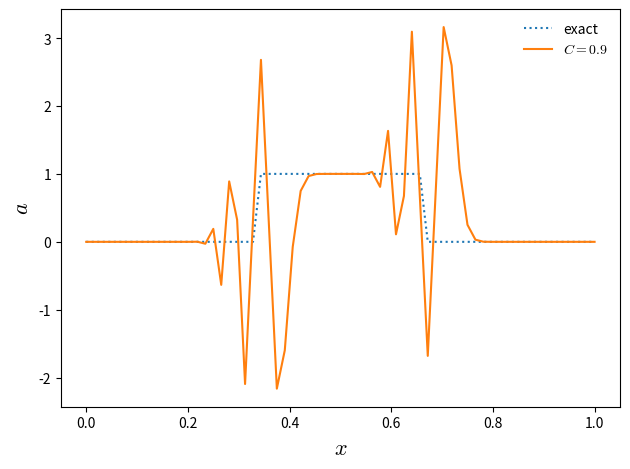

Write Python code to recreate this figure.
# finite-difference implementation of FTCS for linear advection.
#
# We are solving a_t + u a_x = 0
#
# The FTCS discretization is: anew = aold + (C/2) (aold_{i+1} - aold_{i-1})
#
# where C is the CFL number
#
# [redacted]

import numpy as np
import matplotlib.pyplot as plt
import matplotlib as mpl

mpl.rcParams['mathtext.fontset'] = 'cm'
mpl.rcParams['mathtext.rm'] = 'serif'

class FDGrid(object):

    def __init__(self, nx, ng, xmin=0.0, xmax=1.0):

        self.xmin = xmin
        self.xmax = xmax
        self.ng = ng
        self.nx = nx

        # python is zero-based.  Make easy intergers to know where the
        # real data lives
        self.ilo = ng
        self.ihi = ng+nx-1

        # physical coords
        self.dx = (xmax - xmin)/(nx-1)
        self.x = xmin + (np.arange(nx+2*ng)-ng)*self.dx

        # storage for the solution
        self.a = np.zeros((nx+2*ng), dtype=np.float64)

    def scratch_array(self):
        """ return a scratch array dimensioned for our grid """
        return np.zeros((self.nx+2*self.ng), dtype=np.float64)

    def fill_BCs(self):
        """ fill the a single ghostcell with periodic boundary conditions """
        self.a[self.ilo-1] = self.a[self.ihi-1]
        self.a[self.ihi+1] = self.a[self.ilo+1]


def solve_advection(g, u, C, method="upwind", tmax_factor=1.0):

    # time info
    dt = C*g.dx/u
    t = 0.0
    tmax = tmax_factor*(g.xmax - g.xmin)/u


    # initialize the data -- tophat
    g.a[:] = 0.0
    g.a[np.logical_and(g.x >= 1./3., g.x <= 2./3.)] = 1.0

    g.ainit = g.a.copy()

    # evolution loop
    anew = g.scratch_array()

    while t < tmax:

        # fill the boundary conditions
        g.fill_BCs()

        # loop over zones: note since we are periodic and both endpoints
        # are on the computational domain boundary, we don't have to
        # update both g.ilo and g.ihi -- we could set them equal instead.
        # But this is more general
        for i in range(g.ilo, g.ihi+1):

            if method == "upwind":
                anew[i] = g.a[i] - C*(g.a[i] - g.a[i-1])
            elif method == "FTCS":
                anew[i] = g.a[i] - 0.5*C*(g.a[i+1] - g.a[i-1])
            else:
                sys.exit("invalid method")

        # store the updated solution
        g.a[:] = anew[:]
        t += dt


# create the grid
nx = 65
ng = 1
g = FDGrid(nx, ng)


# define the CFL and speed
Clist = [0.1, 0.5, 0.9]
u = 1.0

# upwind
for n, C in enumerate(Clist):
    solve_advection(g, u, C)

    if n == 0:
        plt.plot(g.x[g.ilo:g.ihi+1], g.ainit[g.ilo:g.ihi+1], ls=":", label="exact")

    plt.plot(g.x[g.ilo:g.ihi+1], g.a[g.ilo:g.ihi+1], 
             label=r"$C = {}$".format(C))

plt.xlabel(r"$x$", fontsize=16)
plt.ylabel(r"$a$", fontsize=16)

plt.legend(frameon=False, loc="best")

plt.tight_layout()

plt.savefig("fdadvect-upwind.pdf")



plt.clf()

# upwind
for C in Clist:
    plt.clf()
    solve_advection(g, u, C, method="FTCS", tmax_factor=0.1)

    plt.plot(g.x[g.ilo:g.ihi+1], g.ainit[g.ilo:g.ihi+1], ls=":", label="exact")

    plt.plot(g.x[g.ilo:g.ihi+1], g.a[g.ilo:g.ihi+1], 
             label=r"$C = {}$".format(C))

    plt.xlabel(r"$x$", fontsize=16)
    plt.ylabel(r"$a$", fontsize=16)

    plt.legend(frameon=False, loc="best")

    plt.tight_layout()

    plt.savefig("fdadvect-FTCS-C{}.pdf".format(C))
